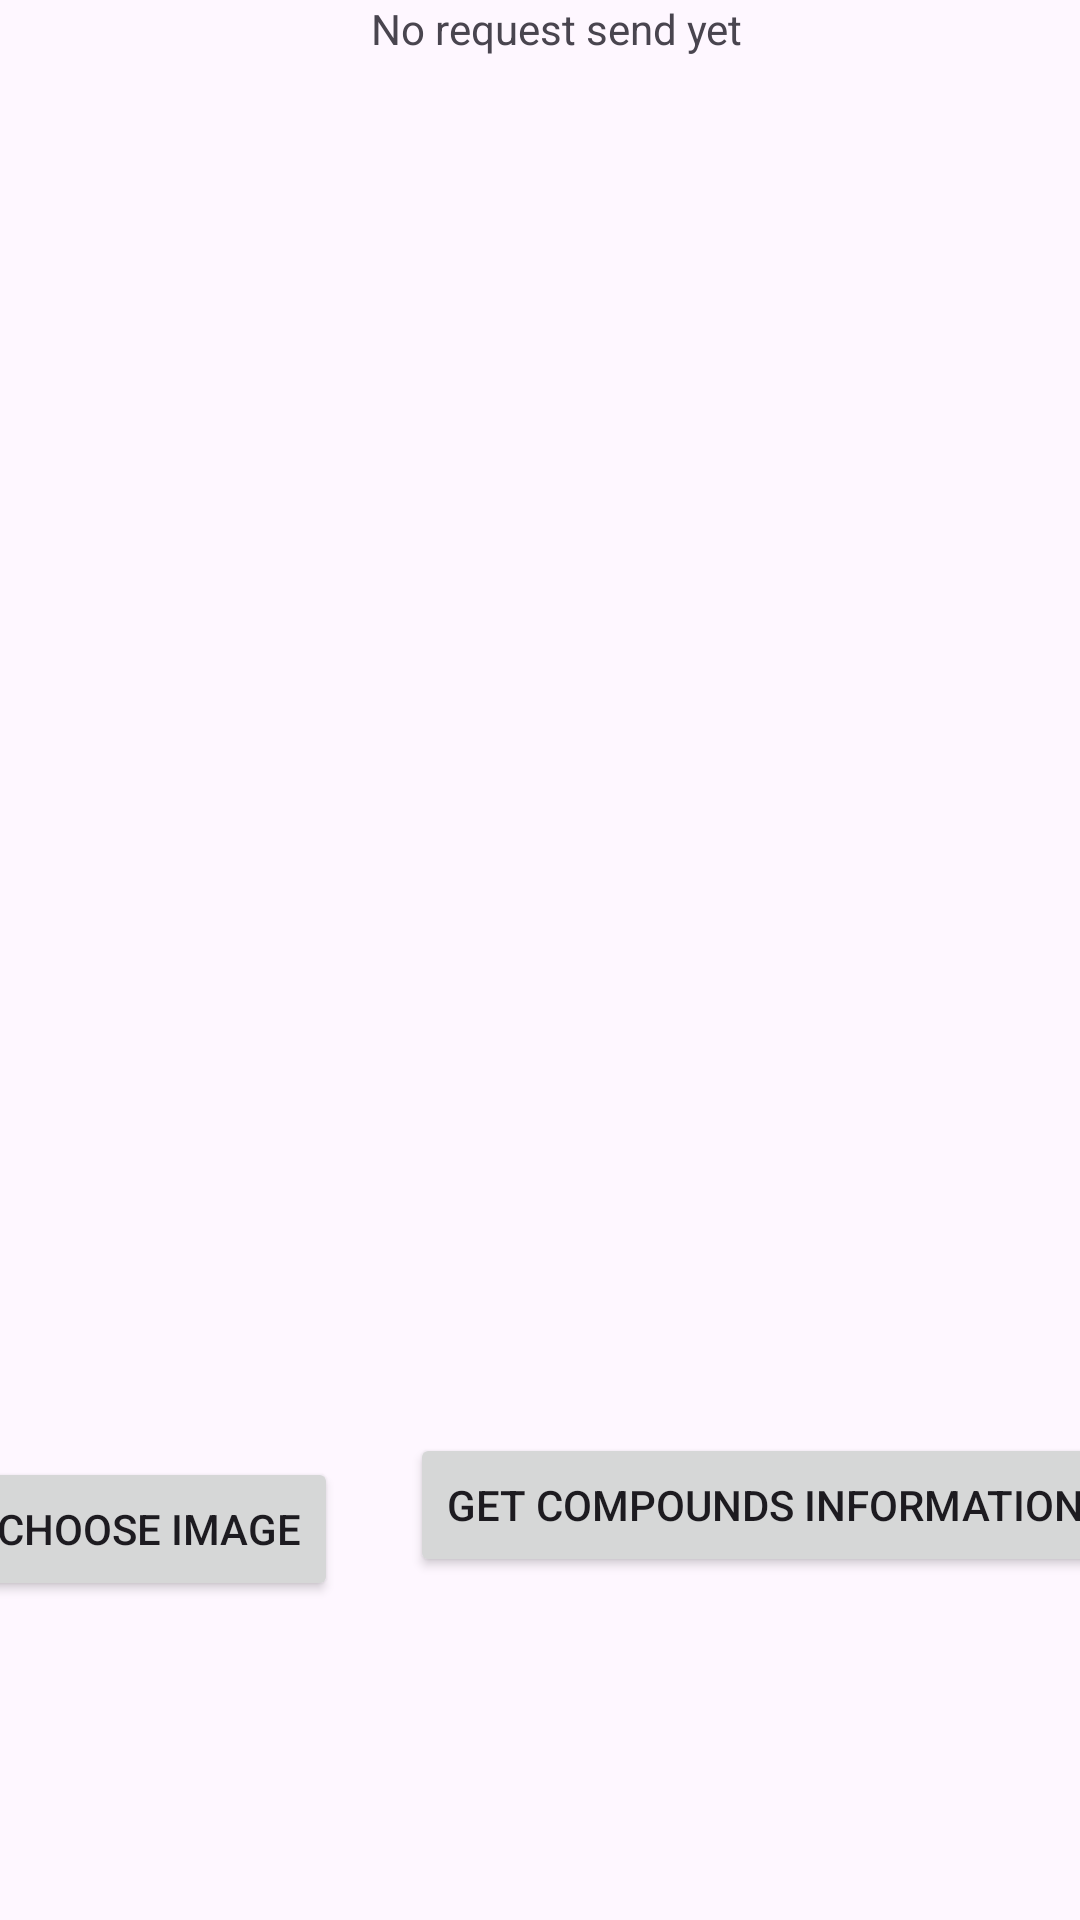

Reconstruct the res/layout file that produces this screen, plus the resources it refers to.
<!-- AndroidManifest.xml: application theme Theme.CompoundHealthEffects -->
<!-- res/layout/activity_main.xml -->
<?xml version="1.0" encoding="utf-8"?>
<androidx.constraintlayout.widget.ConstraintLayout xmlns:android="http://schemas.android.com/apk/res/android"
    xmlns:app="http://schemas.android.com/apk/res-auto"
    xmlns:tools="http://schemas.android.com/tools"
    android:id="@+id/main"
    android:layout_width="match_parent"
    android:layout_height="match_parent"
    tools:context=".MainActivity">

    <TextView
        android:id="@+id/textView"
        android:layout_width="wrap_content"
        android:layout_height="wrap_content"
        android:text="@string/no_request_send_yet"
        app:layout_constraintTop_toTopOf="parent"
        app:layout_constraintStart_toStartOf="parent"
        app:layout_constraintEnd_toEndOf="parent"
        app:layout_constraintHorizontal_bias="0.524"
        app:layout_constraintVertical_bias="0.053" />

    <TableLayout
        android:id="@+id/responseTableLayout"
        android:layout_width="match_parent"
        android:layout_height="wrap_content"
        android:stretchColumns="1"
        android:layout_marginTop="16dp"
        app:layout_constraintTop_toBottomOf="@id/textView"
        app:layout_constraintBottom_toTopOf="@id/selectedImage"
        app:layout_constraintStart_toStartOf="parent"
        app:layout_constraintEnd_toEndOf="parent" />

    <ImageView
        android:id="@+id/selectedImage"
        android:layout_width="196dp"
        android:layout_height="163dp"
        android:layout_marginBottom="16dp"
        android:contentDescription="@string/selected_image"
        app:layout_constraintTop_toBottomOf="@id/responseTableLayout"
        app:layout_constraintBottom_toTopOf="@id/selectImageButton"
        app:layout_constraintEnd_toEndOf="parent"
        app:layout_constraintStart_toStartOf="parent"
        tools:srcCompat="@tools:sample/avatars" />

    <Button
        android:id="@+id/selectImageButton"
        android:layout_width="wrap_content"
        android:layout_height="wrap_content"
        android:layout_marginStart="16dp"
        android:layout_marginEnd="12dp"
        android:layout_marginBottom="16dp"
        android:onClick="selectImageFromGallery"
        android:text="@string/choose_image"
        app:layout_constraintBottom_toBottomOf="parent"
        app:layout_constraintEnd_toStartOf="@+id/fetchCompoundsHEButton"
        app:layout_constraintStart_toStartOf="parent"
        app:layout_constraintTop_toBottomOf="@id/selectedImage" />

    <Button
        android:id="@+id/fetchCompoundsHEButton"
        android:layout_width="wrap_content"
        android:layout_height="wrap_content"
        android:layout_marginStart="12dp"
        android:layout_marginEnd="16dp"
        android:layout_marginBottom="16dp"
        android:onClick="fetchCompoundsHealthEffects"
        android:text="@string/get_compounds_information"
        app:layout_constraintBottom_toBottomOf="parent"
        app:layout_constraintEnd_toEndOf="parent"
        app:layout_constraintStart_toEndOf="@+id/selectImageButton"
        app:layout_constraintTop_toBottomOf="@id/selectedImage" />

</androidx.constraintlayout.widget.ConstraintLayout>
<!-- resources referenced by this layout -->
<resources>
  <string name="choose_image">Choose image</string>
  <string name="get_compounds_information">Get compounds information</string>
  <string name="no_request_send_yet">No request send yet</string>
  <string name="selected_image">Selected image</string>
  <style name="Theme.CompoundHealthEffects" parent="Base.Theme.CompoundHealthEffects" />
  <style name="Base.Theme.CompoundHealthEffects" parent="Theme.Material3.DayNight.NoActionBar">
          
          
      </style>
</resources>
